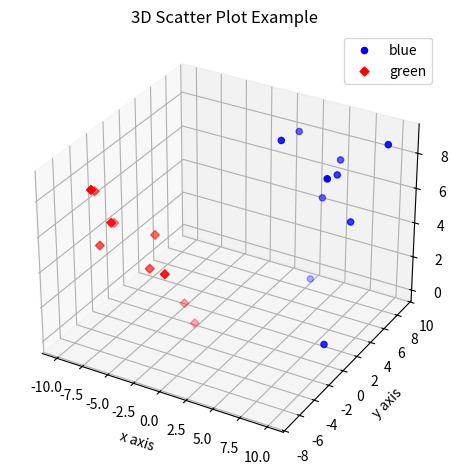

Write the Python code that produced this figure.
# 3D Scatter Plots
import matplotlib.pyplot as plt
import numpy as np
from mpl_toolkits.mplot3d import axes3d    # gives a supporting platform to visulaizing 3d

fig = plt.figure()
ax= fig.add_subplot(111,projection='3d')

x1 = [1,2,3,4,5,6,7,8,9,10]
y1 = np.random.randint(10,size=10)
z1 = np.random.randint(10,size=10)

x2=[-1,-2,-3,-4,-5,-6,-7,-8,-9,-10]
y2=np.random.randint(-10,0,size=10)
z2 =np.random.randint(10,size=10)

ax.scatter(x1,y1,z1,c='b',marker='o',label='blue')
ax.scatter(x2,y2,z2,c='r',marker='D',label='green')

ax.set_xlabel('x axis')
ax.set_ylabel('y axis')
ax.set_zlabel('z axis')
plt.title("3D Scatter Plot Example")
plt.legend()
plt.tight_layout()
plt.show()